Run: headless pygame with SDL's dummy video driver; simulated clock (each Clock.tick advances the game by its frame time, no real sleeping); random seed 0; keys injected as events and as key.get_pressed() state; mouse plan: one left click at the window centre at the start of phase 2, then a move to the lower-right quarter at the start of phase 3.
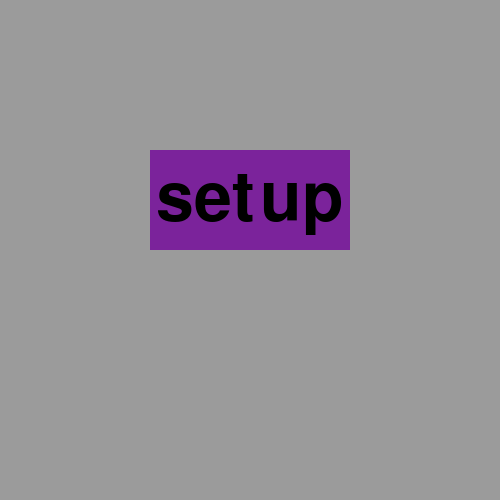
Frame 1 of 4 · flips 1–60 · no input
Frame 2 of 4 · flips 61–180 · clicked the window centre · tapped SPACE, RETURN · held RIGHT (→), D · screen unchanged from frame 1, image omitted
Frame 3 of 4 · flips 181–300 · moved the mouse to the lower-right quarter · held DOWN (↓), S · screen unchanged from frame 2, image omitted
Frame 4 of 4 · flips 301–420 · held LEFT (←), A, UP (↑), W · screen unchanged from frame 3, image omitted

The pygame program that drew these frames:

import pygame
class Button:
  def __init__(self,screen, pose=(None,None), dimensions=(None,None),text=None,font_color=None, hoverColor=None,staticColor=None):
    self.screen = screen;
    self.x = pose[0];
    self.y = pose[1];
    self.h = dimensions[0];
    self.w = dimensions[1];
    self.font_size=20;
    self.font = pygame.font.Font(None, 100)
    self.text = text;
    self.font_color = font_color;
    self.hoverColor = hoverColor;
    self.staticColor = staticColor;
    self.color = self.staticColor;
  def set_font(self):
    self.font=pygame.font.Font(None, self.font_size)

  def is_hovered(self):
    pos = pygame.mouse.get_pos()
    return self.x-self.w/2 <= pos[0] and self.x + self.w/2 > pos[0] and \
               self.y-self.h <= pos[1] and self.y > pos[1];

  def draw(self):
    surf = self.font.render(self.text, True, self.font_color)
    rect = (self.x-self.w/2, self.y-self.h, self.w, self.h)
    x0 = self.x-self.w/2 + (self.w - surf.get_width())/2
    y0 = self.y-self.h + (self.h - surf.get_height())/2
    self.screen.fill(self.color, rect)
    self.screen.blit(surf, (x0, y0))
  def show(self):
    self.color = self.staticColor;
    if self.is_hovered():
      self.color = self.hoverColor;
    self.draw()


def button_test():
  '''
  test button
  '''
  pygame.init()
  BLACK = (0, 0, 0)
  WHITE = (155, 155, 155)
  GREEN = (0, 155, 0)
  BLUE = (123,35,155)
  RED = (255, 0, 0)
  size = (500, 500)
  screen = pygame.display.set_mode(size)
 
  pygame.display.set_caption("My Game")
 
  done = False
 
  clock = pygame.time.Clock()

  button = Button(screen)
  while not done:
    for event in pygame.event.get():
        if event.type == pygame.QUIT:
            done = True
    

    button.x = 250;
    button.y = 250;
    button.h = 100;
    button.w = 200;
    button.font_size = 100;
    button.set_font()
    button.text = "setup"
    button.font_color = BLACK;
    button.hoverColor = GREEN
    button.staticColor = BLUE;
     

    screen.fill(WHITE)
    button.show()
 
    pygame.display.flip()
 
    # --- Limit to 60 frames per second
    clock.tick(60)
 
  # Close the window and quit.
  pygame.quit()
button_test()
